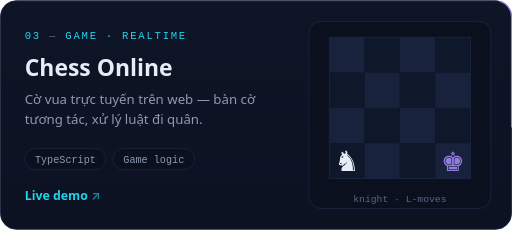
t = 0.00 s
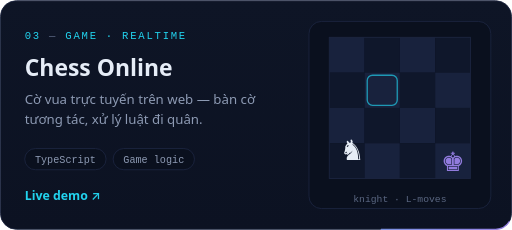
t = 1.40 s
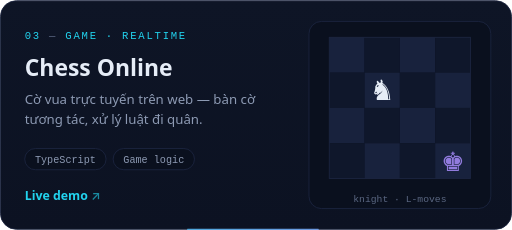
t = 2.60 s
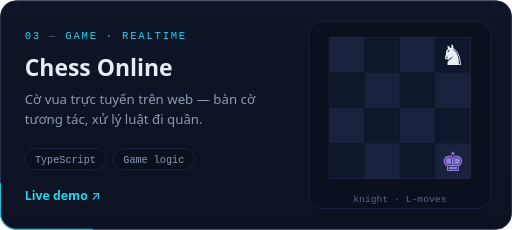
t = 4.00 s
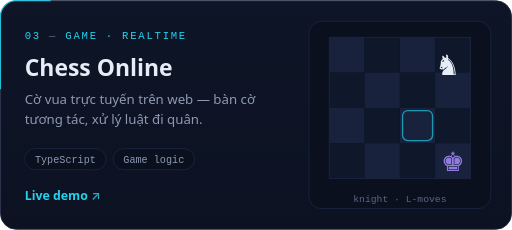
t = 5.40 s
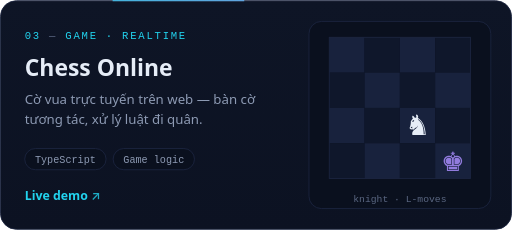
t = 6.60 s

The animated SVG that drew these frames (rendered in a browser with its animation timeline set to each time). Animation: 6 SMIL elements (animate=5,animateTransform=1), 4 CSS @keyframes rules; one cycle of 8.00 s, repeats indefinitely.

<svg xmlns="http://www.w3.org/2000/svg" viewBox="0 0 580 260" width="580" height="260" role="img" aria-label="Chess Online — project card" fill="none">
<title>Chess Online — project card</title>
<defs>
<linearGradient id="accent" x1="0" y1="0" x2="1" y2="0"><stop offset="0" stop-color="#22D3EE"/><stop offset="1" stop-color="#A78BFA"/></linearGradient>
<linearGradient id="cardbg" x1="0" y1="0" x2="0" y2="1"><stop offset="0" stop-color="#0E1526"/><stop offset="1" stop-color="#0C1222"/></linearGradient>

</defs>
<style><![CDATA[
  .sans{font-family:'Segoe UI', -apple-system, 'Helvetica Neue', Arial, sans-serif}
  .mono{font-family:'JetBrains Mono', 'Cascadia Code', 'SF Mono', Consolas, monospace}
  .fu{animation:fu .9s cubic-bezier(.2,.7,.2,1) both}
  @keyframes fu{from{opacity:0;transform:translateY(14px)}to{opacity:1;transform:none}}
  .pulse{animation:pulse 2.4s ease-in-out infinite;transform-box:fill-box;transform-origin:center}
  @keyframes pulse{0%,100%{opacity:.35;transform:scale(1)}50%{opacity:1;transform:scale(1.15)}}
  .blink{animation:blink 1.05s steps(1) infinite}
  @keyframes blink{50%{opacity:0}}
  @media (prefers-reduced-motion: reduce){
    *{animation:none!important}
    animate,animateTransform,animateMotion{display:none}
  }

  .arrow{animation:arr 2.4s ease-in-out infinite}
  @keyframes arr{0%,100%{opacity:.6}50%{opacity:1}}
]]></style>

<rect x="0.5" y="0.5" width="579" height="259" rx="18" fill="url(#cardbg)" stroke="#1C2540"/><rect x="0.5" y="0.5" width="579" height="259" rx="18" stroke="url(#accent)" stroke-width="1.4" pathLength="1000" stroke-dasharray="90 910" stroke-linecap="round" opacity=".85"><animate attributeName="stroke-dashoffset" values="1000;0" dur="9s" begin="-3.0s" repeatCount="indefinite"/></rect><path d="M18 1H562" stroke="#FFFFFF" stroke-opacity=".06"/>
<text x="28" y="44" class="mono" font-size="12" letter-spacing="2" fill="#22D3EE">03 <tspan fill="#5B6782">—</tspan> GAME · REALTIME</text>
<text x="28" y="86" class="sans" font-size="26" font-weight="700" fill="#E6EDF7">Chess Online</text>
<text x="28" y="118" class="sans" font-size="15" fill="#8D9AB3">Cờ vua trực tuyến trên web — bàn cờ</text>
<text x="28" y="140" class="sans" font-size="15" fill="#8D9AB3">tương tác, xử lý luật đi quân.</text>
<rect x="28" y="168" width="92.14999999999999" height="24" rx="12.0" fill="#0A101E" stroke="#1C2540"/><text x="74.07499999999999" y="184.1" text-anchor="middle" class="mono" font-size="11.5" fill="#8D9AB3">TypeScript</text><rect x="128.14999999999998" y="168" width="92.14999999999999" height="24" rx="12.0" fill="#0A101E" stroke="#1C2540"/><text x="174.22499999999997" y="184.1" text-anchor="middle" class="mono" font-size="11.5" fill="#8D9AB3">Game logic</text>
<text x="28" y="226" class="sans" font-size="14" font-weight="600" fill="#22D3EE">Live demo <tspan class="arrow">↗</tspan></text>
<rect x="350" y="24" width="206" height="212" rx="14" fill="#0A101E" stroke="#1C2540"/>
<g transform="translate(350 24)"><rect x="23" y="18" width="40" height="40" fill="#18223D"/><rect x="63" y="18" width="40" height="40" fill="#0F172B"/><rect x="103" y="18" width="40" height="40" fill="#18223D"/><rect x="143" y="18" width="40" height="40" fill="#0F172B"/><rect x="23" y="58" width="40" height="40" fill="#0F172B"/><rect x="63" y="58" width="40" height="40" fill="#18223D"/><rect x="103" y="58" width="40" height="40" fill="#0F172B"/><rect x="143" y="58" width="40" height="40" fill="#18223D"/><rect x="23" y="98" width="40" height="40" fill="#18223D"/><rect x="63" y="98" width="40" height="40" fill="#0F172B"/><rect x="103" y="98" width="40" height="40" fill="#18223D"/><rect x="143" y="98" width="40" height="40" fill="#0F172B"/><rect x="23" y="138" width="40" height="40" fill="#0F172B"/><rect x="63" y="138" width="40" height="40" fill="#18223D"/><rect x="103" y="138" width="40" height="40" fill="#0F172B"/><rect x="143" y="138" width="40" height="40" fill="#18223D"/><rect x="23" y="18" width="160" height="160" stroke="#1C2540"/><rect x="66.0" y="61.0" width="34" height="34" rx="6" stroke="#22D3EE" stroke-width="1.5" opacity="0"><animate attributeName="opacity" values="0;0;.9;0;0" keyTimes="0;0.113;0.150;0.250;1" dur="8s" repeatCount="indefinite"/></rect><rect x="146.0" y="21.0" width="34" height="34" rx="6" stroke="#22D3EE" stroke-width="1.5" opacity="0"><animate attributeName="opacity" values="0;0;.9;0;0" keyTimes="0;0.362;0.400;0.500;1" dur="8s" repeatCount="indefinite"/></rect><rect x="106.0" y="101.0" width="34" height="34" rx="6" stroke="#22D3EE" stroke-width="1.5" opacity="0"><animate attributeName="opacity" values="0;0;.9;0;0" keyTimes="0;0.613;0.650;0.750;1" dur="8s" repeatCount="indefinite"/></rect><rect x="26.0" y="141.0" width="34" height="34" rx="6" stroke="#22D3EE" stroke-width="1.5" opacity="0"><animate attributeName="opacity" values="0;0;.9;0;0" keyTimes="0;0.863;0.900;1.000;1" dur="8s" repeatCount="indefinite"/></rect><text x="163.0" y="169.0" text-anchor="middle" font-size="30" fill="#A78BFA" opacity=".85">♚</text><g><text y="11" text-anchor="middle" font-size="32" fill="#E6EDF7">♞</text><animateTransform attributeName="transform" type="translate" values="43.0 158.0;43.0 158.0;83.0 78.0;83.0 78.0;163.0 38.0;163.0 38.0;123.0 118.0;123.0 118.0;43.0 158.0" keyTimes="0.0000;0.1500;0.2500;0.4000;0.5000;0.6500;0.7500;0.9000;1.0000" calcMode="spline" keySplines="0 0 1 1;.5 0 .2 1;0 0 1 1;.5 0 .2 1;0 0 1 1;.5 0 .2 1;0 0 1 1;.5 0 .2 1" dur="8s" repeatCount="indefinite"/></g><text x="103" y="204" text-anchor="middle" class="mono" font-size="11" fill="#5B6782">knight · L-moves</text></g>

</svg>
